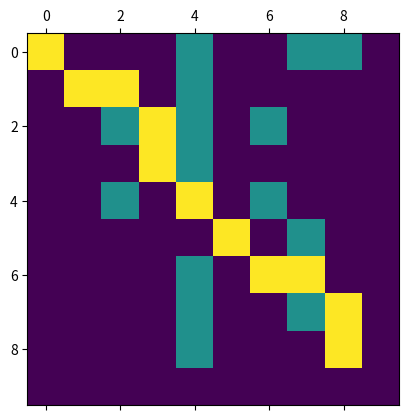

Write the Python code that produced this figure.
import matplotlib.pyplot as plt


class Node():
    def __init__(self, parent=None, position=None):
        self.parent = parent
        self.position = position

        self.g = 0
        self.h = 0
        self.f = 0

    def __eq__(self, other):
        return self.position == other.position


def astar(maze, start, end):
    start_node = Node(None, start)
    start_node.g = start_node.h = start_node.f = 0
    end_node = Node(None, end)
    end_node.g = end_node.h = end_node.f = 0

    open_list = []
    closed_list = []

    open_list.append(start_node)

    while len(open_list) > 0:
        current_node = open_list[0]
        current_index = 0
        for index, item in enumerate(open_list):
            if item.f < current_node.f:
                current_node = item
                current_index = index

        open_list.pop(current_index)
        closed_list.append(current_node)

        if current_node == end_node:
            path = []
            current = current_node
            while current is not None:
                path.append(current.position)
                current = current.parent
            return path[::-1]

        children = []
        for new_position in [(0, -1), (0, 1), (-1, 0), (1, 0), (-1, -1), (-1, 1), (1, -1), (1, 1)]:
            node_position = (current_node.position[0] + new_position[0], current_node.position[1] + new_position[1])
            if node_position[0] > len(maze) - 1 or node_position[0] < 0 or node_position[1] > (len(maze[0]) - 1) or \
                    node_position[1] < 0:
                continue

            if maze[node_position[0]][node_position[1]] != 0:
                continue

            new_node = Node(current_node, node_position)

            children.append(new_node)

        for child in children:
            for closed_child in closed_list:
                if child == closed_child:
                    continue
            child.g = current_node.g + 1
            child.h = ((child.position[0] - end_node.position[0]) ** 2) + (
                        (child.position[1] - end_node.position[1]) ** 2)
            child.f = child.g + child.h

            for open_node in open_list:
                if child == open_node and child.g > open_node.g:
                    continue

            open_list.append(child)


def main():
    maze = [[0, 0, 0, 0, 1, 0, 0, 1, 1, 0],
            [0, 0, 0, 0, 1, 0, 0, 0, 0, 0],
            [0, 0, 1, 0, 1, 0, 1, 0, 0, 0],
            [0, 0, 0, 0, 1, 0, 0, 0, 0, 0],
            [0, 0, 1, 0, 0, 0, 1, 0, 0, 0],
            [0, 0, 0, 0, 0, 0, 0, 1, 0, 0],
            [0, 0, 0, 0, 1, 0, 0, 0, 0, 0],
            [0, 0, 0, 0, 1, 0, 0, 1, 0, 0],
            [0, 0, 0, 0, 1, 0, 0, 0, 0, 0],
            [0, 0, 0, 0, 0, 0, 0, 0, 0, 0]]
    start = (0, 0)
    end = (8, 8)

    # plt.matshow(maze)
    path = astar(maze, start, end)
    print(path)

    for i, j in path:
        maze[i][j] = 2

    plt.matshow(maze)


if __name__ == '__main__':
    main()
